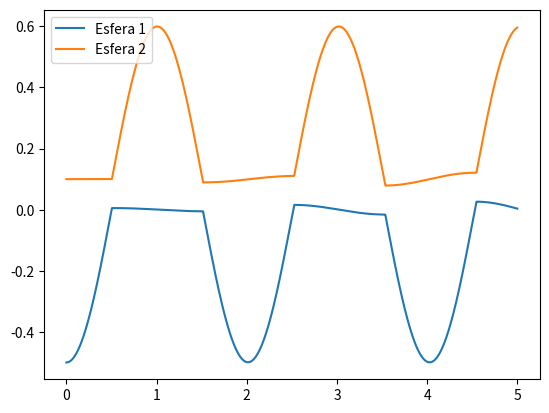

Python code for this plot:
import numpy as np
import matplotlib.pyplot as plt

#Tempo
dt = 0.001
tf = 5.0 #s
t0 = 0.0 #s
t = np.arange(t0,tf,dt)
Nt = np.size(t) #número de passos de tempo

#Parâmetros
N = 2 # número de esferas
d = 0.1
l = 10 * d
m = 0.3 #kg
k = 10**7 #N/m^2
g = 9.8 #m/s^2
x0 = np.arange(0, N, 1) * d # posição inicial das esferas (m)

# Grandezas fisicas
x_arr = np.zeros((N, Nt)) # matriz de posições
v_arr = np.zeros((N, Nt)) # matriz de velocidades
a_arr = np.zeros((N, Nt)) # matriz de acelerações

#Condições iniciais
x_arr[:,0] = x0
x_arr[0,0] = -5 * d
v_arr[:,0] = np.zeros(N) # velocidade inicial

def acc_toque(dx,d):
    # calcular a aceleração de uma esfera devido ao contacto com a esfera à sua direita
    k = 1e7
    q = 2.0
    if dx<d:
        a = (-k*abs(dx-d)**q)/m
    else:
        a = 0.0
    return a

def acc_i(i,x):
    #calcular a aceleração de esfera i, cuja posicao de equilibrio é d*i
    a = 0

    if i>0: # a primeira esfera não tem vizinho à sua esquerda
        a -= acc_toque(x[i] - x[i-1],d)
    if i < (N-1): # a última esfera não tem vizinho à sua direita
        a += acc_toque(x[i+1] - x[i], d)

    # aceleração de gravidade, afeta todas as esferas
    a -= g*(x[i]-d*i)/l
    return a

#Metodo Euler-Cromer
for i in range(np.size(t)-1):
    for j in range(0, N):
        a_arr[j,i] = acc_i(j,x_arr[:,i])
        
    v_arr[:,i+1] = v_arr[:,i] + a_arr[:,i] * dt
    x_arr[:,i+1] = x_arr[:,i] + v_arr[:,i+1] * dt

#Representação gráfica
for i in range(0, N):
    plt.plot(t, x_arr[i,:], label='Esfera ' + str(i+1))


plt.legend()
plt.show()
